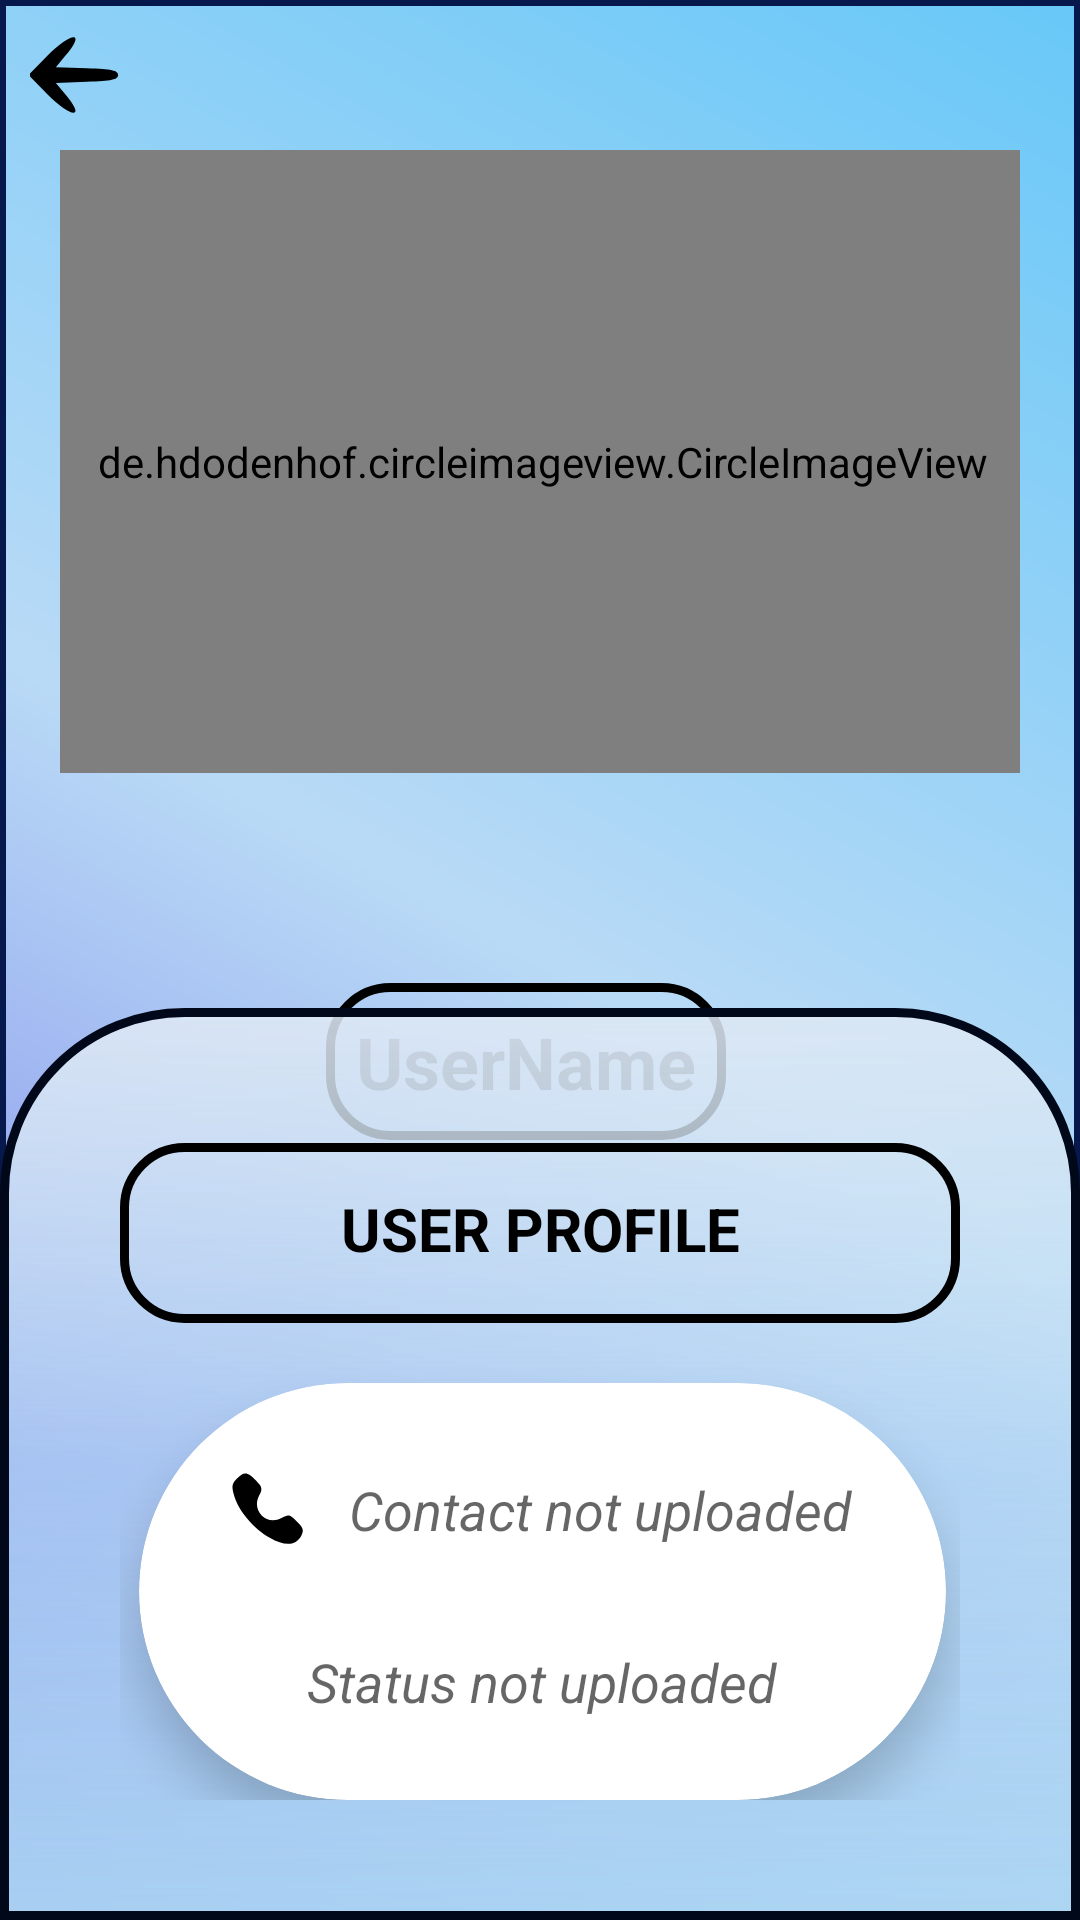

Write the Android layout XML for this screen, with the resource values it uses.
<!-- AndroidManifest.xml: application theme Theme.CHATingAPP -->
<!-- res/layout/activity_view_profile.xml -->
<?xml version="1.0" encoding="utf-8"?>
<RelativeLayout xmlns:android="http://schemas.android.com/apk/res/android"
    xmlns:app="http://schemas.android.com/apk/res-auto"
    xmlns:tools="http://schemas.android.com/tools"
    android:layout_width="match_parent"
    android:layout_height="match_parent"
    android:background="@drawable/call_bg1"
    tools:context="com.exampl.wechat.settingsActivity">

    <ImageView
        android:id="@+id/backArrowsettings"
        android:layout_width="30dp"
        android:layout_height="30dp"
        android:layout_marginStart="10dp"
        android:layout_marginLeft="10dp"
        android:layout_marginTop="10dp"
        android:layout_marginRight="10dp"
        app:srcCompat="@drawable/ic_arrow_left"
        app:tint="@color/black" />

    <LinearLayout
        android:id="@+id/linear"
        android:layout_width="381dp"
        android:layout_height="365dp"
        android:layout_below="@id/backArrowsettings"
        android:layout_marginLeft="20dp"
        android:layout_marginRight="20dp"
        android:layout_marginBottom="250dp"
        android:gravity="center"
        android:orientation="vertical">
        
        <de.hdodenhof.circleimageview.CircleImageView
            android:id="@+id/userImage"
            android:layout_width="342dp"
            android:layout_height="wrap_content"
            android:layout_marginStart="1dp"
            android:layout_marginLeft="10dp"
            android:layout_marginTop="10dp"
            android:layout_weight="1"
            app:civ_border_color="#FF000000"
            app:civ_border_width="2dp"
            app:srcCompat="@drawable/user" />

        <TextView
            android:id="@+id/username"
            android:layout_width="wrap_content"
            android:layout_height="wrap_content"
            android:layout_marginLeft="-5dp"
            android:layout_marginTop="70dp"
            android:layout_marginBottom="10dp"
            android:background="@drawable/frame_bg"
            android:drawableLeft="@drawable/ic_user1"
            android:drawablePadding="15dp"
            android:hint="UserName"
            android:padding="10dp"
            android:textColor="@color/black"
            android:textSize="24dp"
            android:textStyle="bold" />


    </LinearLayout>

    <LinearLayout
        android:layout_width="match_parent"
        android:layout_height="304dp"
        android:layout_alignParentBottom="true"
        android:layout_marginTop="0dp"
        android:layout_marginBottom="0dp"
        android:background="@drawable/profile_layout_bg"
        android:orientation="vertical"
        android:padding="40dp">

        <TextView
            android:id="@+id/user123"
            android:layout_width="match_parent"
            android:layout_height="60dp"
            android:layout_marginStart="0dp"
            android:layout_marginLeft="50dp"
            android:layout_marginTop="5dp"
            android:layout_marginBottom="20dp"
            android:background="@drawable/frame_bg"
            android:drawablePadding="15dp"
            android:padding="15dp"

            android:text="USER PROFILE"
            android:textAlignment="center"

            android:textColor="@color/black"
            android:textSize="20sp"
            android:textStyle="bold" />

        <androidx.cardview.widget.CardView
            android:id="@+id/cardView"
            android:layout_width="match_parent"
            android:layout_height="match_parent"
            android:layout_gravity="center"
            android:layout_marginLeft="6dp"
            android:layout_marginRight="5dp"
            app:cardCornerRadius="100dp"
            app:cardElevation="10dp">


            <TextView
                android:id="@+id/contact"
                android:layout_width="wrap_content"
                android:layout_height="wrap_content"

                android:layout_gravity="center_horizontal"
                android:layout_marginStart="0dp"
                android:layout_marginLeft="50dp"
                android:layout_marginTop="20dp"
                android:layout_marginBottom="10dp"
                android:drawableLeft="@drawable/ic_phone_call"
                android:drawablePadding="15dp"
                android:gravity="center"
                android:hint="Contact not uploaded"
                android:padding="10dp"
                android:textColor="@color/black"
                android:textSize="18sp"
                android:textStyle="italic"
                app:drawableTint="@color/black" />

            <TextView
                android:id="@+id/userStatus"
                android:layout_width="wrap_content"
                android:layout_height="wrap_content"
                android:layout_gravity="center"
                android:layout_marginStart="0dp"
                android:layout_marginLeft="50dp"
                android:layout_marginTop="30dp"
                android:drawableLeft="@drawable/send"
                android:drawablePadding="15dp"
                android:gravity="center"
                android:hint="Status not uploaded"
                android:padding="10dp"
                android:textColor="@color/black"
                android:textColorHighlight="@color/midColor"
                android:textSize="18sp"

                android:textStyle="italic" />

        </androidx.cardview.widget.CardView>


    </LinearLayout>

</RelativeLayout>
<!-- resources referenced by this layout -->
<resources>
  <color name="black">#FF000000</color>
  <color name="midColor">#c471ed</color>
  <!-- drawable call_bg1 (drawable) -->
  <?xml version="1.0" encoding="utf-8"?>
  <shape xmlns:android="http://schemas.android.com/apk/res/android">
      <gradient android:endColor="#68C8F8" android:centerColor="#B9DAF6" android:startColor="#6C6CE8" android:angle="45"/>
      <stroke android:color="#07194C" android:width="2dp"/>
  </shape>
  <!-- drawable frame_bg (drawable) -->
  <?xml version="1.0" encoding="utf-8"?>
  <shape android:shape="rectangle" xmlns:android="http://schemas.android.com/apk/res/android">
      <stroke android:color="@color/black" android:width="3dp" />
      <corners android:radius="20dp"/>
  </shape>
  <!-- drawable ic_arrow_left (drawable) -->
  <vector xmlns:android="http://schemas.android.com/apk/res/android"
      android:width="24dp"
      android:height="24dp"
      android:viewportWidth="24"
      android:viewportHeight="24">
    <path
        android:pathData="M4.5,7l-4.9,5 4.9,5c6.6,6.7 10.6,6.8 4.9,0.1l-2.5,-3 8.3,-0.3c6.6,-0.2 8.3,-0.6 8.3,-1.8 0,-1.2 -1.7,-1.6 -8.3,-1.8l-8.3,-0.3 2.5,-3c5.7,-6.7 1.7,-6.6 -4.9,0.1z"
        android:fillColor="#000000"
        android:strokeColor="#00000000"/>
  </vector>
  <!-- drawable ic_phone_call (drawable) -->
  <vector xmlns:android="http://schemas.android.com/apk/res/android"
      android:width="24dp"
      android:height="24dp"
      android:viewportWidth="24"
      android:viewportHeight="24">
    <path
        android:pathData="M1.5,2c-1.6,1.7 -1.7,2.5 -0.7,5.8 1.5,4.9 6.3,10.6 11.8,13.8 5,2.9 8.6,2.7 10.5,-0.7 0.9,-1.8 0.7,-2.6 -1.5,-4.7 -2.3,-2.4 -2.7,-2.5 -5.1,-1.2 -5,2.7 -10.2,-2.5 -7.4,-7.6 1.1,-2.1 1,-2.7 -1.1,-4.9 -2.8,-3 -4.1,-3.1 -6.5,-0.5z"
        android:fillColor="#000000"
        android:strokeColor="#00000000"/>
  </vector>
  <!-- drawable profile_layout_bg (drawable) -->
  <?xml version="1.0" encoding="utf-8"?>
  <shape xmlns:android="http://schemas.android.com/apk/res/android">
      <solid android:color="#DF88FAC5" />
      <corners
          android:topLeftRadius="60dp"
          android:topRightRadius="60dp"
  
          />
      <gradient
          android:angle="80"
          android:centerColor="#B4B9DFF4"
          android:endColor="#B0DDF3"
          android:startColor="#DEE8F4" />
      <stroke
          android:width="3dp"
          android:color="#010819"
          android:dashGap="10dp" />
  
  </shape>
  <style name="Theme.CHATingAPP" parent="Theme.MaterialComponents.DayNight.DarkActionBar">
          
          <item name="colorPrimary">@color/colorPrimary</item>
          <item name="colorPrimaryVariant">@color/colorPrimaryDark</item>
          <item name="colorOnPrimary">@color/white</item>
          
          <item name="colorSecondary">@color/teal_200</item>
          <item name="colorSecondaryVariant">@color/teal_700</item>
          <item name="colorOnSecondary">@color/black</item>
          
          <item name="android:statusBarColor" tools:targetApi="l">?attr/colorPrimaryVariant</item>
          
      </style>
  <color name="colorPrimary">#0C528E</color>
  <color name="colorPrimaryDark">#2A61A5</color>
  <color name="white">#FFFFFFFF</color>
  <color name="teal_200">#FF03DAC5</color>
  <color name="teal_700">#FF018786</color>
</resources>
